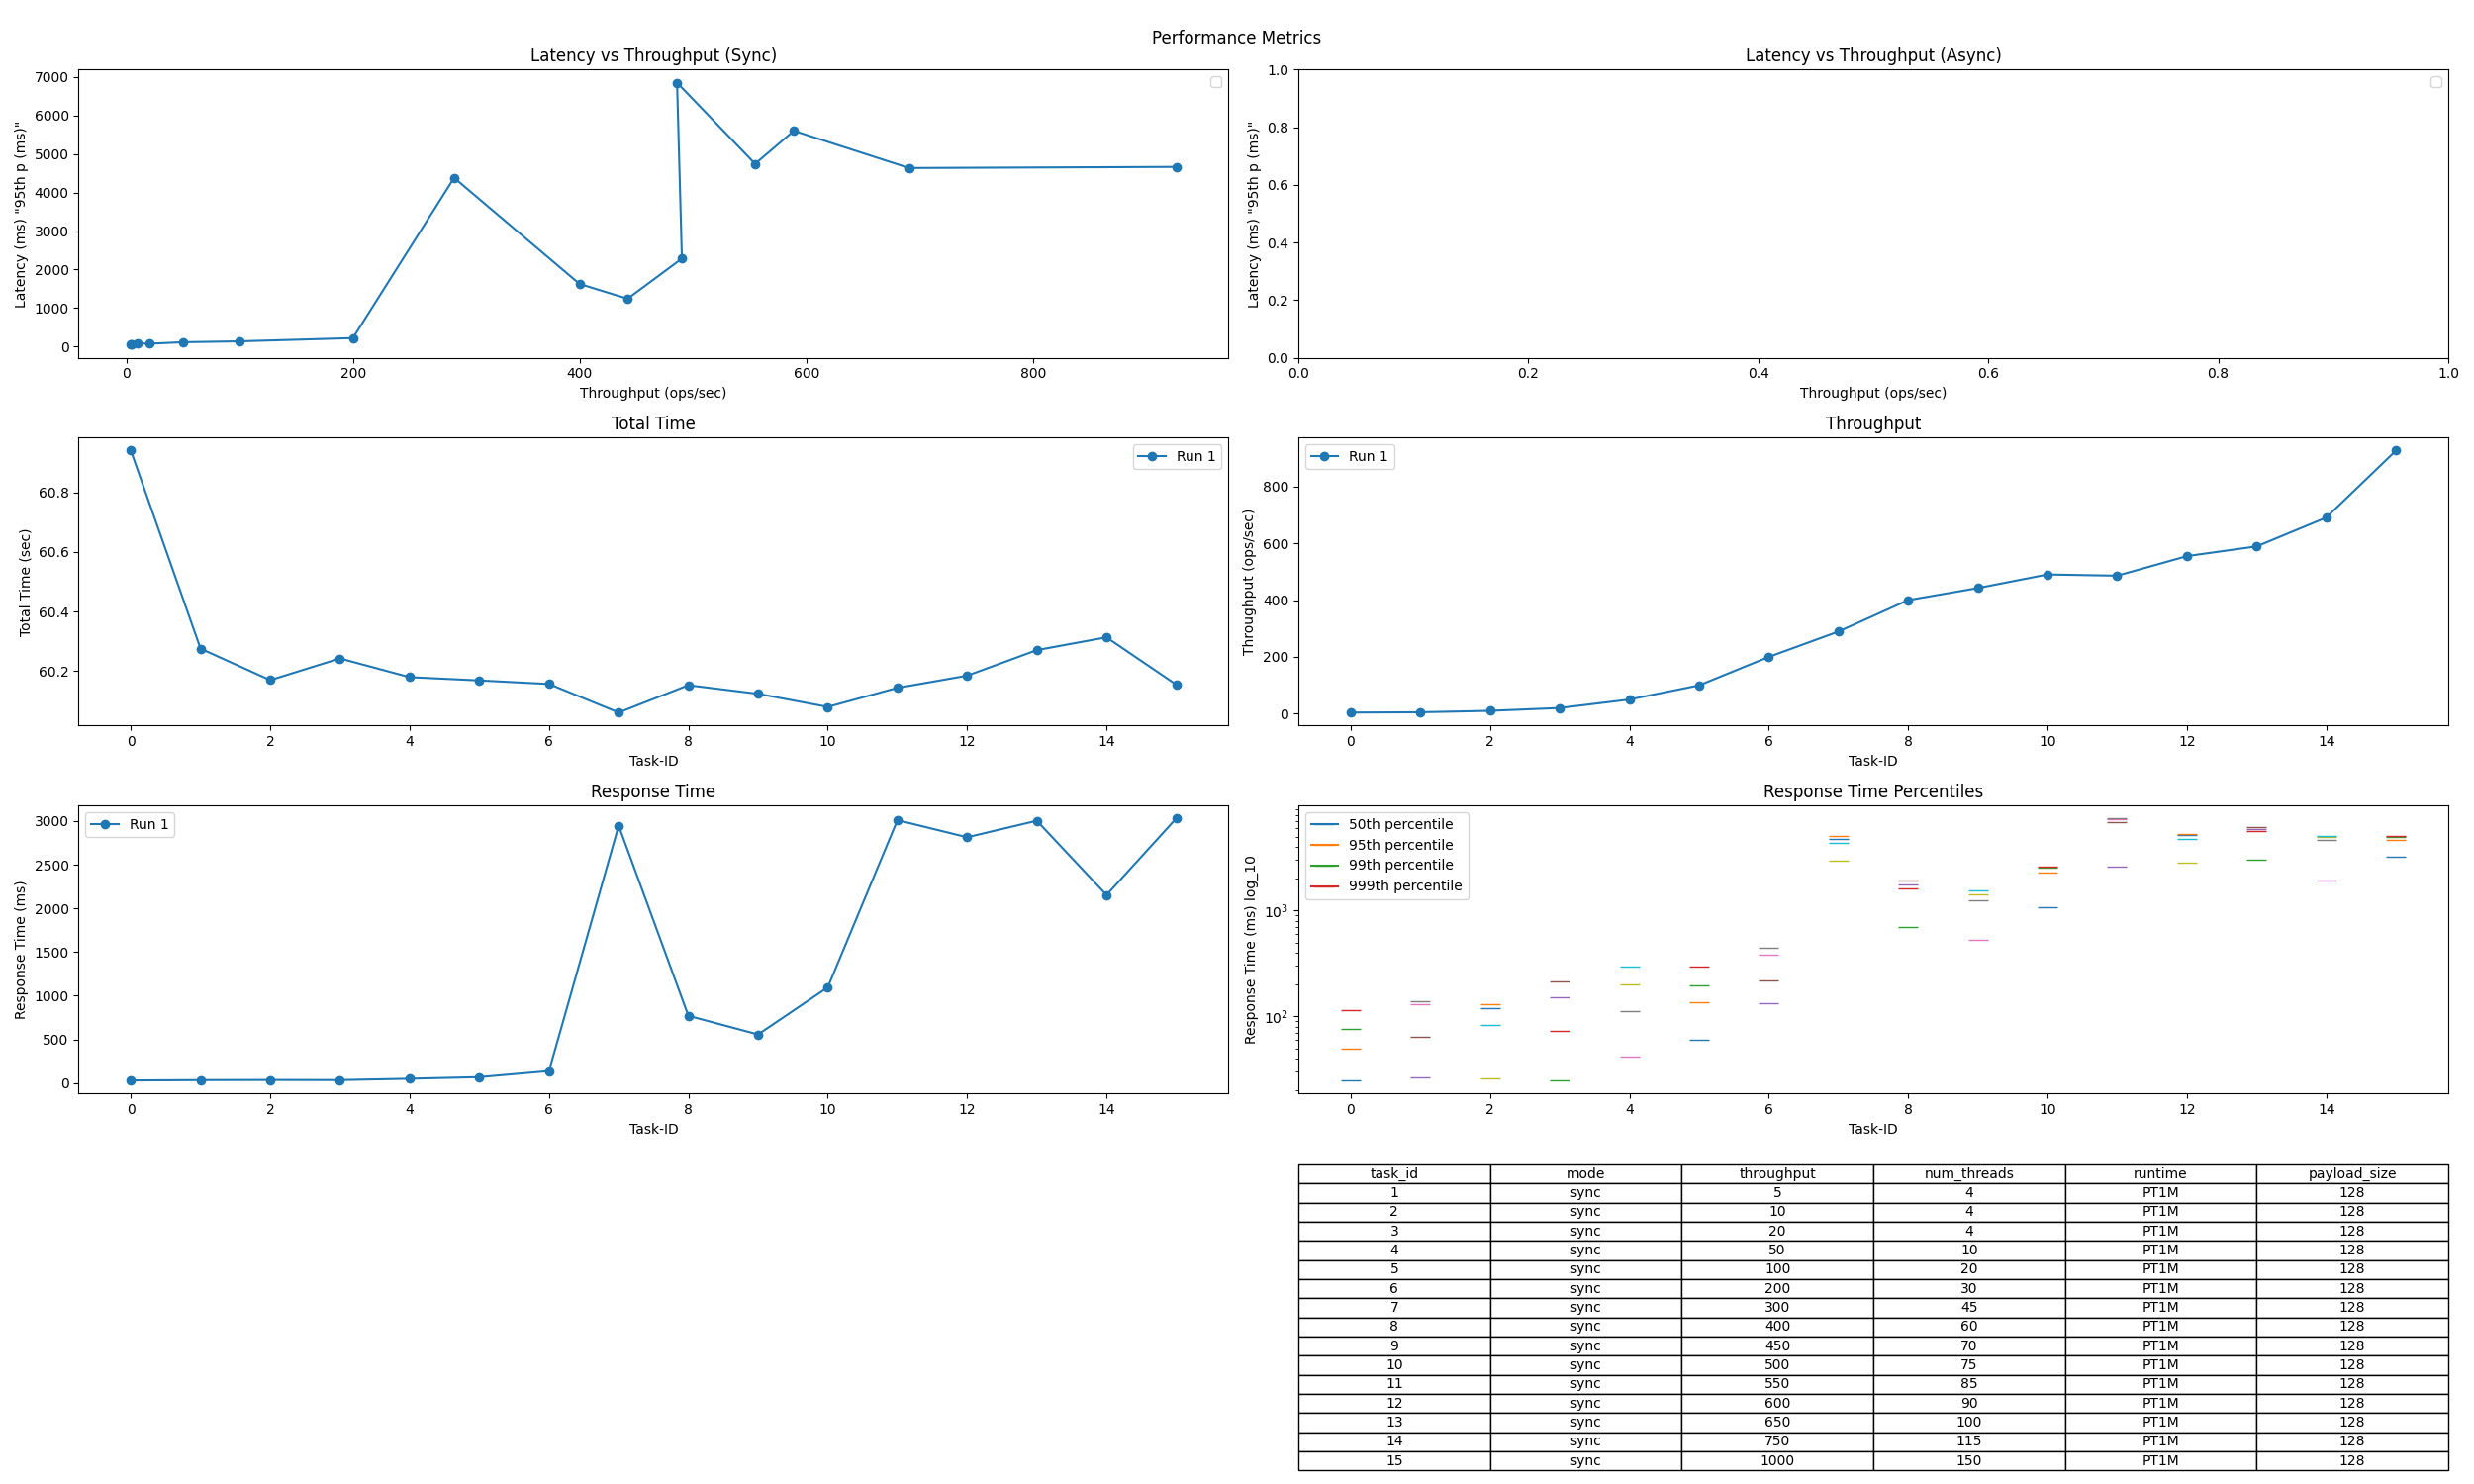

The table this chart was drawn from, first rows:
Task-ID, async / sync, intended load (ops/s), thread num, runtime, req size [B], Total Time (sec), Tput (ops/sec), Resp. Time (ms), 50th p (ms), 95th p (ms), 99th p (ms), 999th p (ms)
0, sync, 4, 4, PT1M, 128, 60.94, 3.955, 29.04, 25.07, 49.9, 76.78, 114.8
1, sync, 5, 4, PT1M, 128, 60.27, 4.977, 33.01, 26.47, 64.57, 130.9, 139.6
2, sync, 10, 4, PT1M, 128, 60.17, 9.972, 34.57, 26.2, 83.37, 119, 131
3, sync, 20, 4, PT1M, 128, 60.24, 19.94, 33.32, 24.84, 73.1, 152.6, 214.9
4, sync, 50, 10, PT1M, 128, 60.18, 49.85, 48.77, 41.96, 112.7, 201.5, 294
5, sync, 100, 20, PT1M, 128, 60.17, 99.77, 67.03, 59.74, 135.7, 195, 295.7
6, sync, 200, 30, PT1M, 128, 60.16, 199.8, 136.6, 132.6, 219.8, 380.1, 442.8
7, sync, 300, 45, PT1M, 128, 60.06, 289.2, 2948, 2978, 4381, 4759, 5053
8, sync, 400, 60, PT1M, 128, 60.15, 399.8, 770, 699.5, 1626, 1767, 1909
9, sync, 450, 70, PT1M, 128, 60.12, 442.2, 555.9, 532.8, 1242, 1418, 1536
10, sync, 500, 75, PT1M, 128, 60.08, 490.1, 1095, 1066, 2286, 2538, 2597
11, sync, 550, 85, PT1M, 128, 60.14, 485.8, 3011, 2590, 6852, 7269, 7394
12, sync, 600, 90, PT1M, 128, 60.18, 554.7, 2815, 2858, 4744, 5175, 5266
13, sync, 650, 100, PT1M, 128, 60.27, 588.9, 3004, 2998, 5601, 5877, 6089
14, sync, 750, 115, PT1M, 128, 60.31, 690.5, 2154, 1910, 4636, 4934, 5080
15, sync, 1000, 150, PT1M, 128, 60.15, 926.2, 3030, 3222, 4665, 4901, 5109
